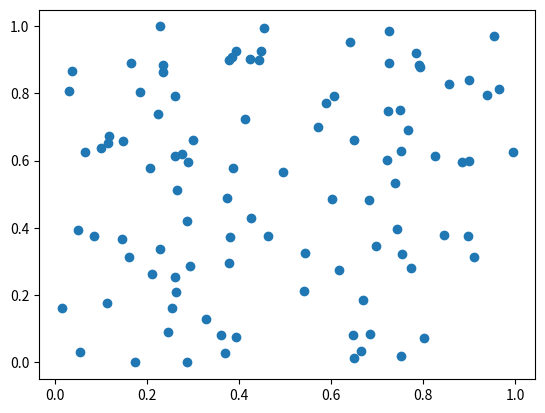
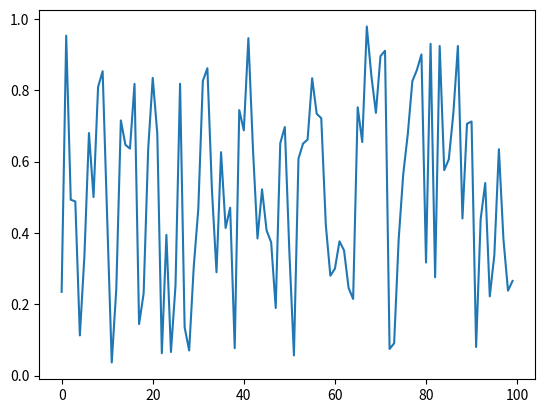

Reproduce these figures in Python, in order.
import numpy as np
import matplotlib.pyplot as plt

x1, y1 = np.random.random(100), np.random.random(100)
x2, y2 = np.arange(100), np.random.random(100)

plt.figure(1)
plt.scatter(x1, y1)

plt.figure(2)
plt.plot(x2, y2)

# Opens two windows - each with it's own figure
plt.show()
